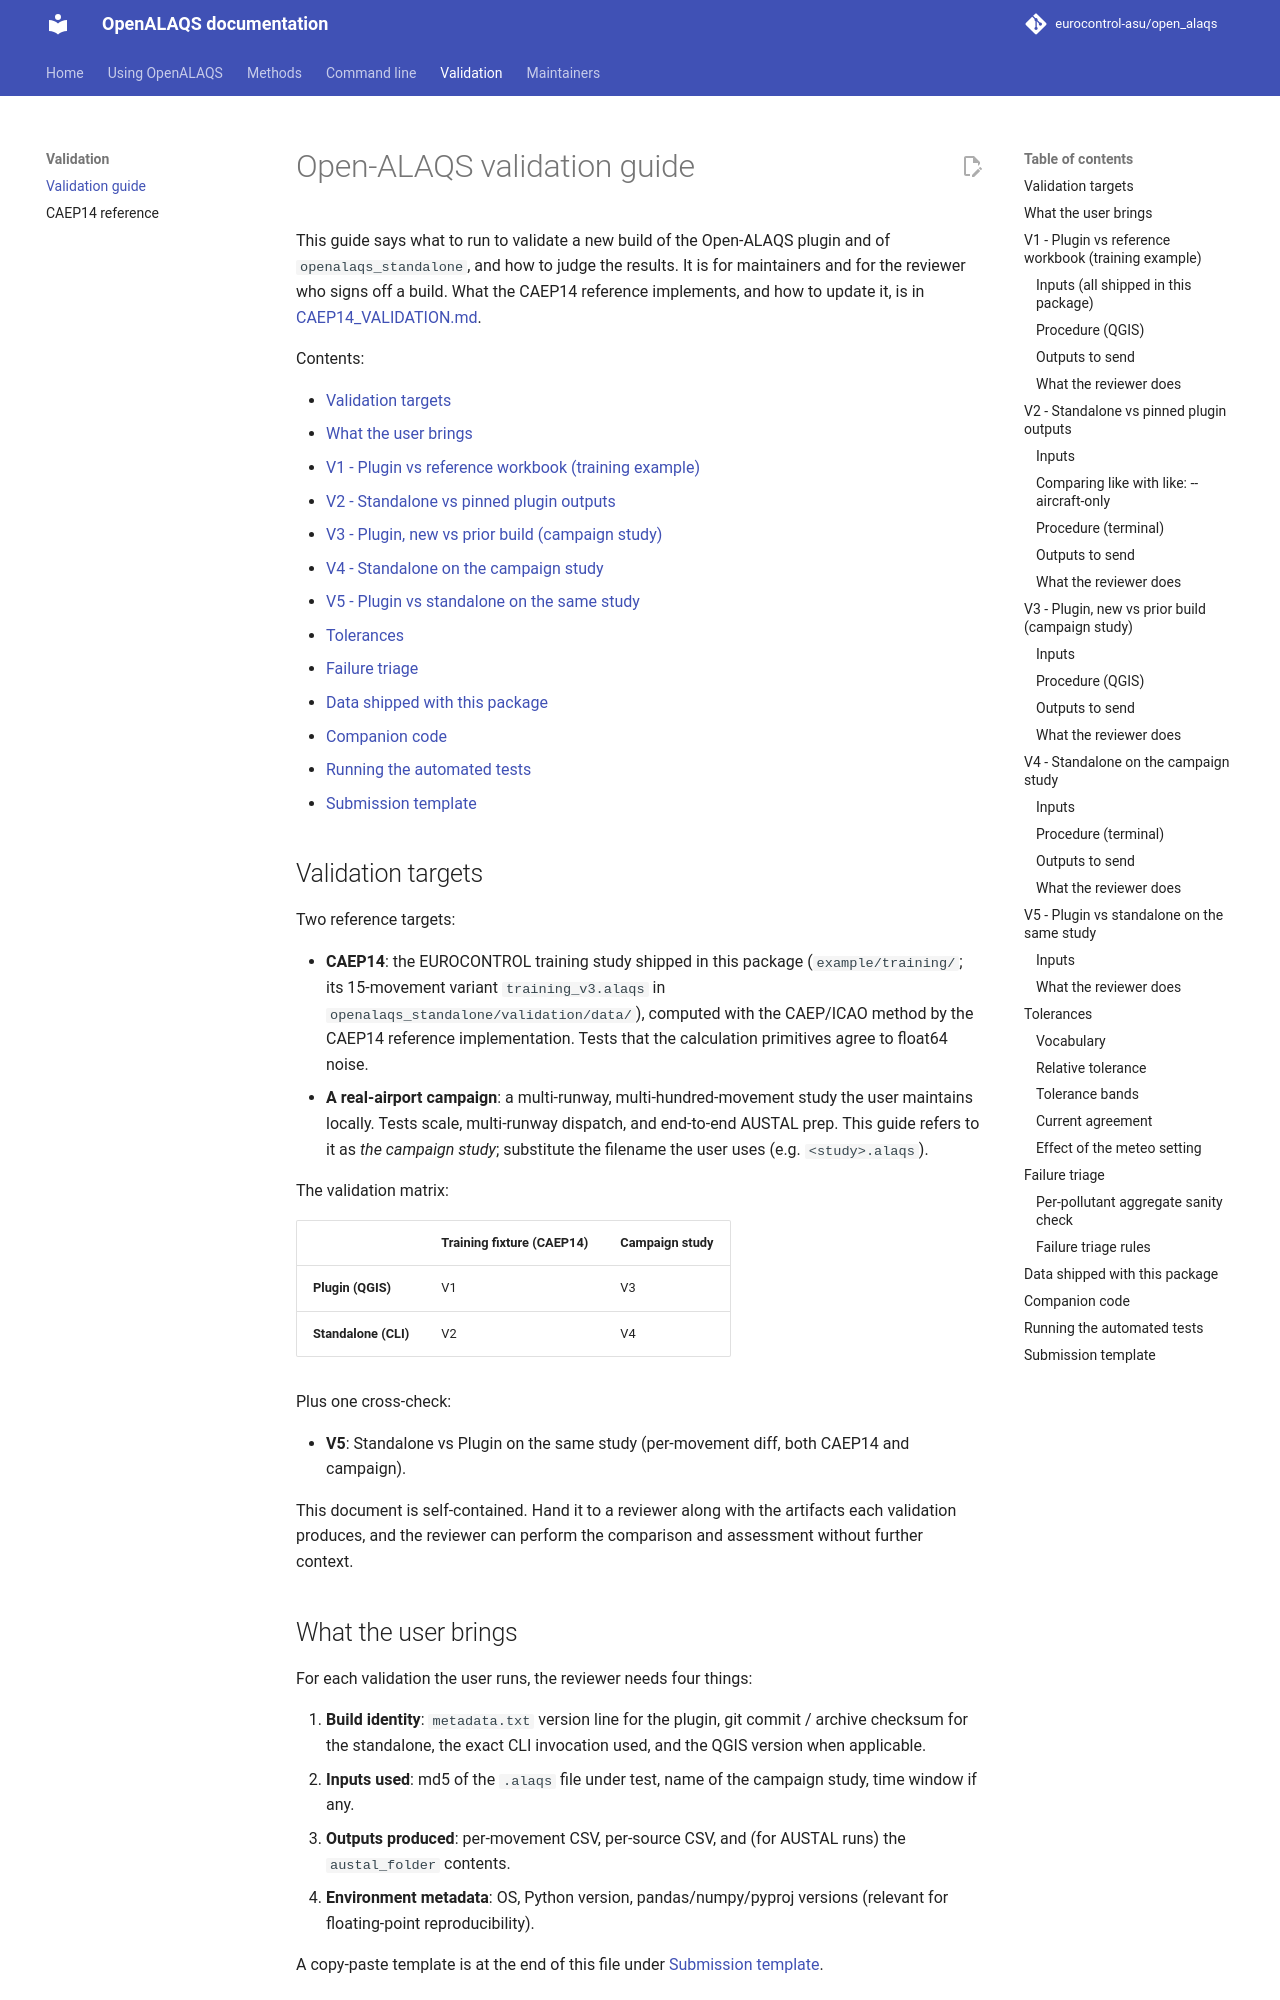

repository: eurocontrol-asu/open_alaqs · page: 5.4.3/documents/validation/VALIDATION_GUIDE.html · generator: mkdocs

# Open-ALAQS validation guide

This guide says what to run to validate a new build of the Open-ALAQS plugin
and of `openalaqs_standalone`, and how to judge the results. It is for
maintainers and for the reviewer who signs off a build. What the CAEP14
reference implements, and how to update it, is in
[CAEP14_VALIDATION.md](../../openalaqs_standalone/validation/tools/CAEP14_VALIDATION.md).

Contents:

- [Validation targets](#validation-targets)
- [What the user brings](#what-the-user-brings)
- [V1 - Plugin vs reference workbook (training example)](#v1---plugin-vs-reference-workbook-training-example)
- [V2 - Standalone vs pinned plugin outputs](#v2---standalone-vs-pinned-plugin-outputs)
- [V3 - Plugin, new vs prior build (campaign study)](#v3---plugin-new-vs-prior-build-campaign-study)
- [V4 - Standalone on the campaign study](#v4---standalone-on-the-campaign-study)
- [V5 - Plugin vs standalone on the same study](#v5---plugin-vs-standalone-on-the-same-study)
- [Tolerances](#tolerances)
- [Failure triage](#failure-triage)
- [Data shipped with this package](#data-shipped-with-this-package)
- [Companion code](#companion-code)
- [Running the automated tests](#running-the-automated-tests)
- [Submission template](#submission-template)

## Validation targets

Two reference targets:

- **CAEP14**: the EUROCONTROL training study shipped in this package
 (`example/training/`; its 15-movement variant `training_v3.alaqs` in
 `openalaqs_standalone/validation/data/`), computed with the CAEP/ICAO
 method by the CAEP14 reference implementation. Tests that the
 calculation primitives agree to float64 noise.
- **A real-airport campaign**: a multi-runway, multi-hundred-movement study
 the user maintains locally. Tests scale, multi-runway dispatch, and end-to-end
 AUSTAL prep. This guide refers to it as *the campaign study*; substitute the
 filename the user uses (e.g. `<study>.alaqs`).

The validation matrix:

| | Training fixture (CAEP14) | Campaign study |
| --- | ------------------------ | ------------------------ |
| **Plugin (QGIS)** | V1 | V3 |
| **Standalone (CLI)** | V2 | V4 |

Plus one cross-check:

- **V5**: Standalone vs Plugin on the same study (per-movement diff, both
 CAEP14 and campaign).

This document is self-contained. Hand it to a reviewer along with
the artifacts each validation produces, and the reviewer can perform the
comparison and assessment without further context.

## What the user brings

For each validation the user runs, the reviewer needs four things:

1. **Build identity**: `metadata.txt` version line for the plugin, git
 commit / archive checksum for the standalone, the exact CLI invocation
 used, and the QGIS version when applicable.
2. **Inputs used**: md5 of the `.alaqs` file under test, name of the
 campaign study, time window if any.
3. **Outputs produced**: per-movement CSV, per-source CSV, and (for AUSTAL
 runs) the `austal_folder` contents.
4. **Environment metadata**: OS, Python version, pandas/numpy/pyproj
 versions (relevant for floating-point reproducibility).

A copy-paste template is at the end of this file under
[Submission template](#submission-template).

## V1 - Plugin vs reference workbook (training example)

**Goal**: confirm the plugin's `bymode` calculation reproduces the
CAEP14 reference within the PASS band of [Tolerances](#tolerances) per
pollutant per movement.
